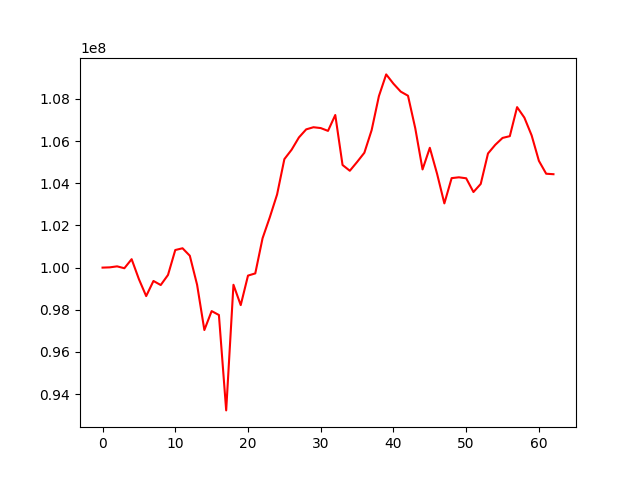

The data file committed next to this chart (first rows):
, 0
0, 100000000
1, 100012785
2, 100059885
3, 99970234
4, 100400295
5, 99452024
6, 98649227
7, 99366753
8, 99173620
9, 99652193
10, 100834640
11, 100917873
12, 100563194
13, 99187331
14, 97039552
15, 97937826
16, 97752251
17, 93227150
18, 99186817
19, 98221957
20, 99621231
21, 99725212
22, 101389970
23, 102390046
24, 103470598
25, 105145743
26, 105593938
27, 106174182
28, 106557628
29, 106658918
30, 106619114
31, 106485800
32, 107239126
33, 104868093
34, 104593980
35, 105010517
36, 105448873
37, 106520437
38, 108135059
39, 109165040
40, 108723323
41, 108347881
42, 108152781
43, 106607800
44, 104657148
45, 105683417
46, 104447452
47, 103046526
48, 104245008
49, 104284069
50, 104237176
51, 103585171
52, 103969670
53, 105414215
54, 105824922
55, 106151424
56, 106235751
57, 107612539
58, 107115229
59, 106271368
... 3 more rows
